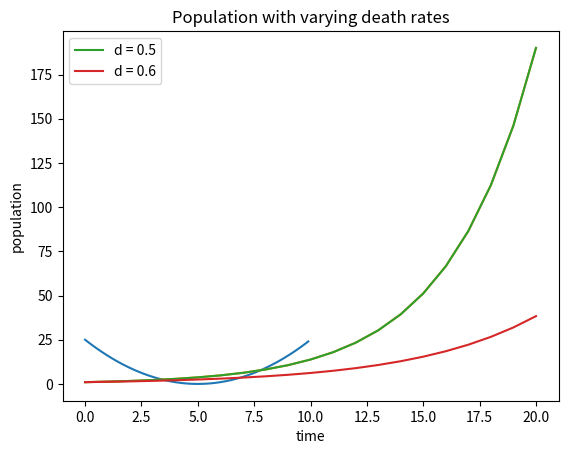

This figure's Python source:
# Import packages
import numpy as np # package for work with arrays and matrices
import matplotlib.pyplot as plt # package with plotting capabilities

x = np.arange(0,10,0.1) # create an array of numbers between 0 and 10 with step 0.1
print(np.shape(x))
y = (x-5)**2 # do calculations on all the array values, call it y
plt.plot(x,y) # plot x vs y
plt.show()

x = np.array([[1,2,3],[4,5,6]])
print(np.shape(x))
print(x)

prob = 0.5
string1 = 'The value of prob is ' + str(prob)
print(string1)

numsteps = 20 # number of iterations
birth = 0.8 # birth rate
death =  0.5 # death rate
pop = np.zeros(numsteps+1) # initialize solution array
pop[0] = 1 # initial value 
t = np.arange(numsteps+1) # initialze time vector
print(t)

for i in range(numsteps):
     pop[i+1] = pop[i] + birth*pop[i] - death*pop[i]# linear demographic model

plt.plot(t, pop) # plot solution
plt.xlabel('time')
plt.ylabel('population')
title = 'Solution with birth rate ' + str(birth) + ' and death rate ' + str(death)
plt.title(title) 
plt.show()

numsteps = 20 # number of iterations
birth = 0.8 # birth rate
death =  0.5 # death rate
pop = np.zeros(numsteps+1) # initialize solution array
pop[0] = 1 # initial value 
t = np.arange(numsteps+1) # initialze time vector
for i in range(numsteps):
     pop[i+1] = pop[i] + birth*pop[i] - death*pop[i]# linear demographic model

plt.plot(t, pop, label = 'd = '+str(death)) # plot solution
plt.xlabel('time')
plt.ylabel('population')
death =  0.6 # death rate
pop = np.zeros(numsteps+1) # initialize solution array
pop[0] = 1 # initial value 
t = np.arange(numsteps+1) # initialze time vector
for i in range(numsteps):
     pop[i+1] = pop[i] + birth*pop[i] - death*pop[i]# linear demographic model
plt.plot(t, pop, label = 'd = '+str(death)) # plot solution

title = 'Population with varying death rates'
plt.title(title) 
plt.legend()
plt.show()

mu = 5

sigma = 0.5

num = 30

norm_sample = np.random.normal(mu, sigma, num)

print(norm_sample)

print("The mean of the sample is " + str(np.mean(norm_sample)))

print("The standard deviation of the sample is " + str(np.std(norm_sample)))